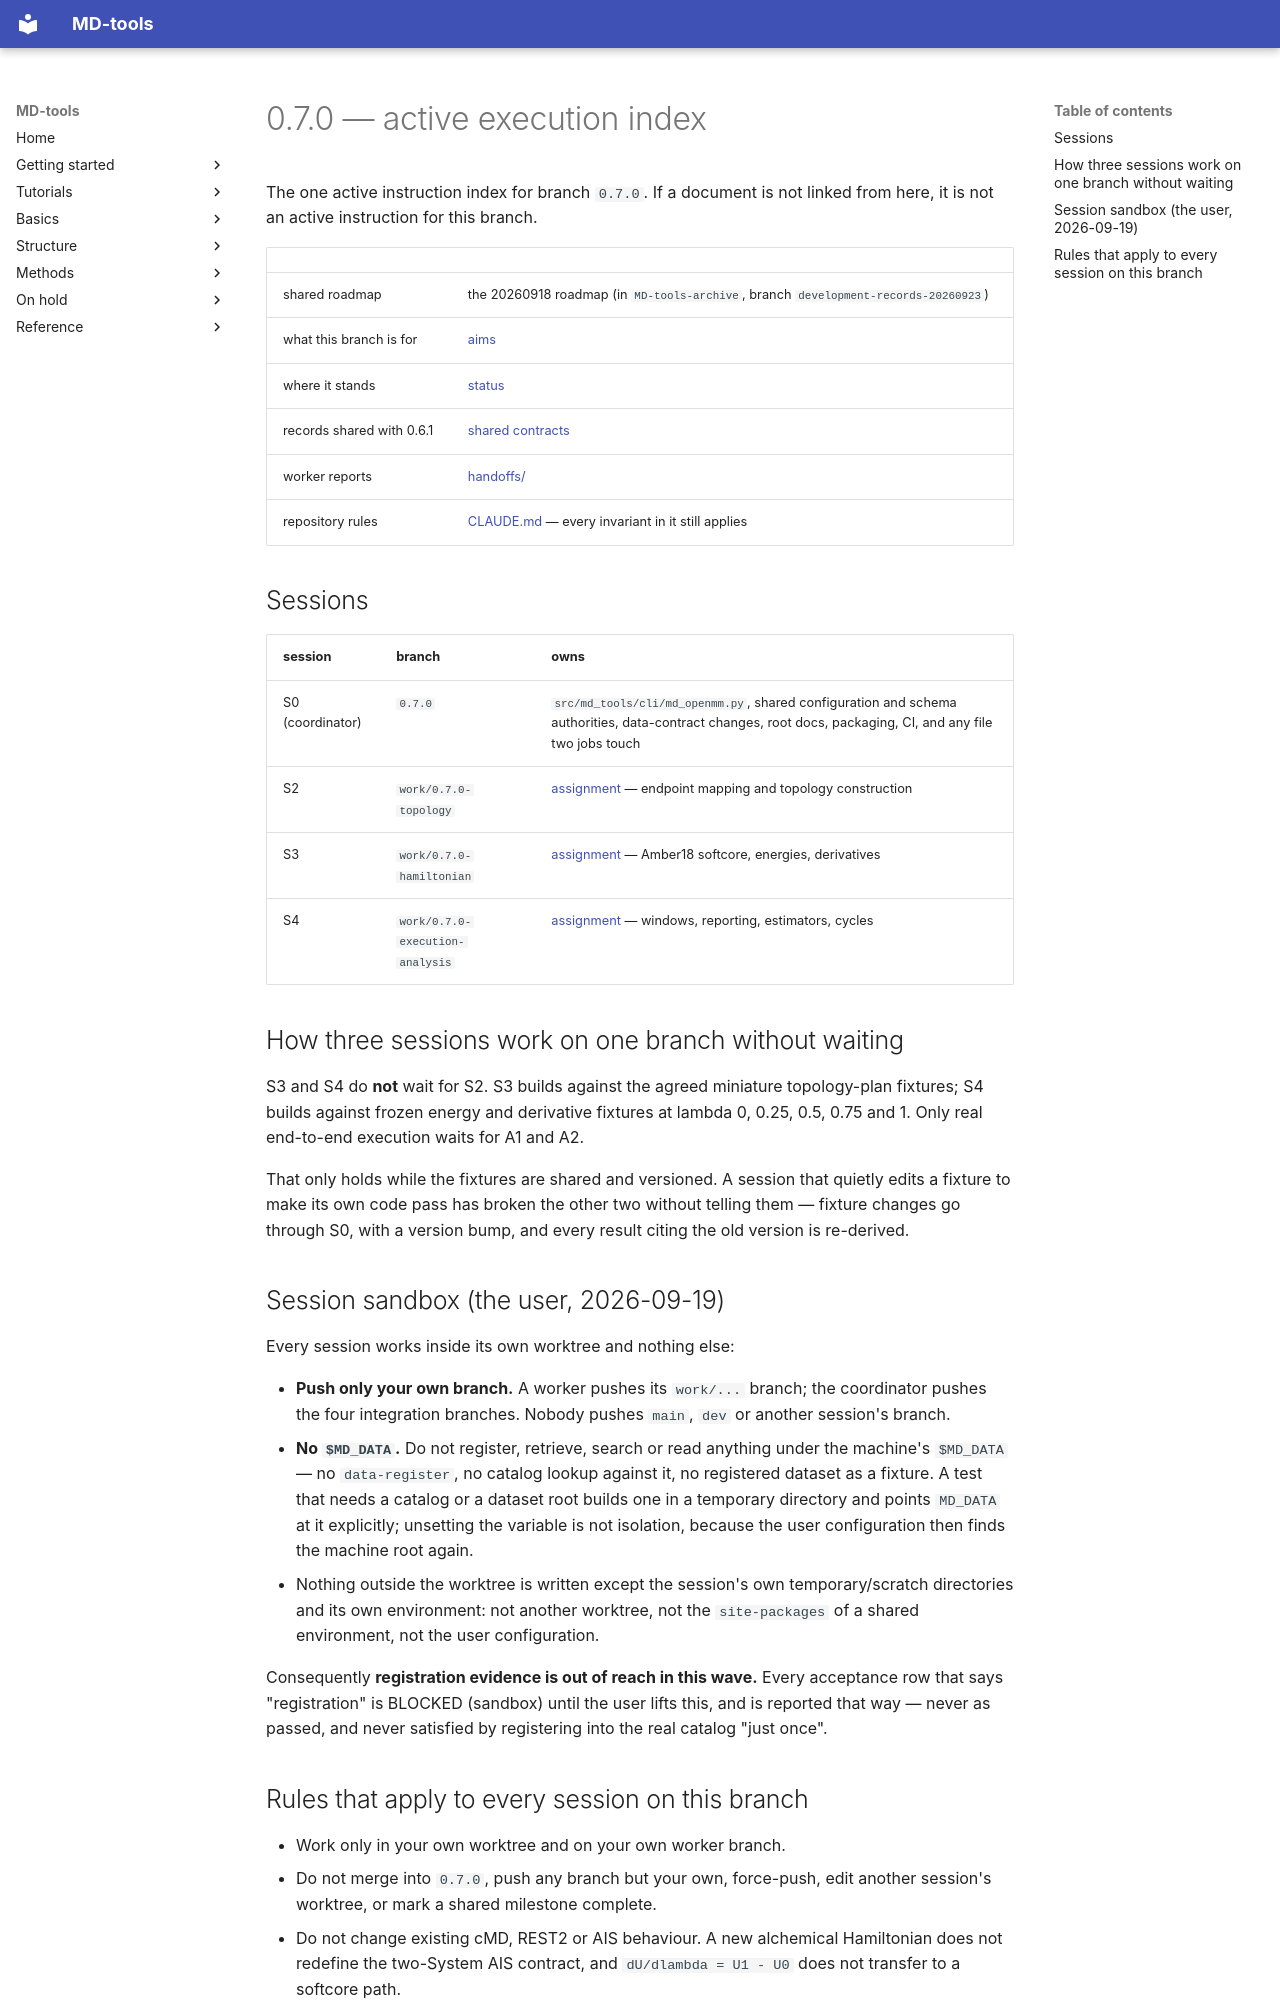

repository: csy0000/MD-tools · page: claudecode-instructions/0.7.0/index.html · generator: mkdocs

# 0.7.0 — active execution index

The one active instruction index for branch `0.7.0`. If a document is not linked from here, it is
not an active instruction for this branch.

| | |
|---|---|
| shared roadmap | the 20260918 roadmap (in `MD-tools-archive`, branch `development-records-20260923`) |
| what this branch is for | [aims](../../development/0.7.0/AIMS.md) |
| where it stands | [status](../../development/0.7.0/STATUS.md) |
| records shared with 0.6.1 | [shared contracts](../../development/shared-contracts.md) |
| worker reports | [handoffs/](../../development/0.7.0/handoffs/) |
| repository rules | [CLAUDE.md](../../../CLAUDE.md) — every invariant in it still applies |

## Sessions

| session | branch | owns |
|---|---|---|
| S0 (coordinator) | `0.7.0` | `src/md_tools/cli/md_openmm.py`, shared configuration and schema authorities, data-contract changes, root docs, packaging, CI, and any file two jobs touch |
| S2 | `work/0.7.0-topology` | [assignment](S2.md) — endpoint mapping and topology construction |
| S3 | `work/0.7.0-hamiltonian` | [assignment](S3.md) — Amber18 softcore, energies, derivatives |
| S4 | `work/0.7.0-execution-analysis` | [assignment](S4.md) — windows, reporting, estimators, cycles |

## How three sessions work on one branch without waiting

S3 and S4 do **not** wait for S2. S3 builds against the agreed miniature topology-plan fixtures;
S4 builds against frozen energy and derivative fixtures at lambda 0, 0.25, 0.5, 0.75 and 1. Only
real end-to-end execution waits for A1 and A2.

That only holds while the fixtures are shared and versioned. A session that quietly edits a
fixture to make its own code pass has broken the other two without telling them — fixture changes
go through S0, with a version bump, and every result citing the old version is re-derived.

## Session sandbox (the user, 2026-09-19)

Every session works inside its own worktree and nothing else:

- **Push only your own branch.** A worker pushes its `work/...` branch; the coordinator pushes the
  four integration branches. Nobody pushes `main`, `dev` or another session's branch.
- **No `$MD_DATA`.** Do not register, retrieve, search or read anything under the machine's
  `$MD_DATA` — no `data-register`, no catalog lookup against it, no registered dataset as a
  fixture. A test that needs a catalog or a dataset root builds one in a temporary directory and
  points `MD_DATA` at it explicitly; unsetting the variable is not isolation, because the user
  configuration then finds the machine root again.
- Nothing outside the worktree is written except the session's own temporary/scratch directories
  and its own environment: not another worktree, not the `site-packages` of a shared environment,
  not the user configuration.

Consequently **registration evidence is out of reach in this wave.** Every acceptance row that says
"registration" is BLOCKED (sandbox) until the user lifts this, and is reported that way — never as
passed, and never satisfied by registering into the real catalog "just once".
